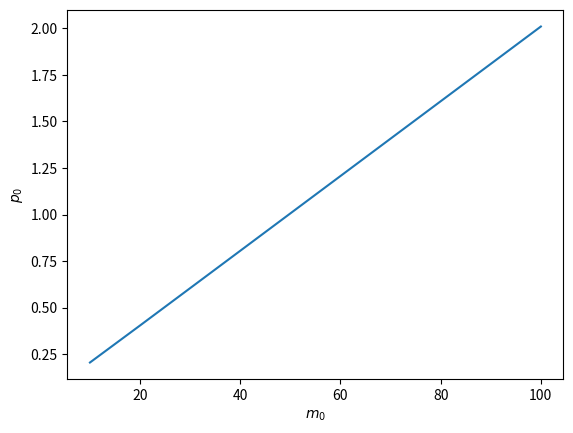
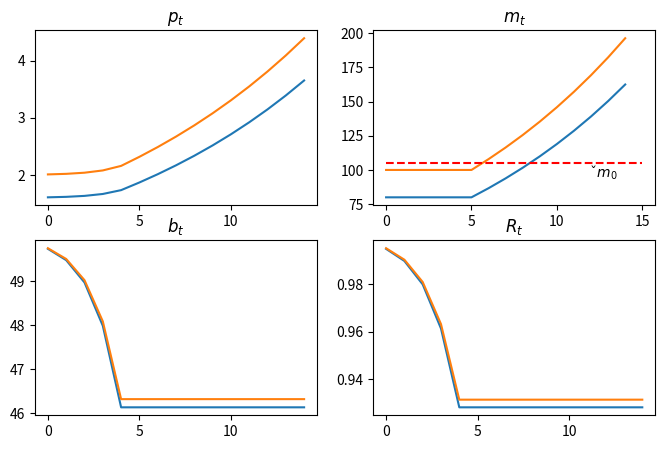

Source code (Python) for these figures, in order:
#!/usr/bin/env python3
# -*- coding: utf-8 -*-
"""
Created on Sun Sep 29 10:37:53 2024

[redacted]
"""

import numpy as np
import matplotlib.pyplot as plt
from collections import namedtuple

# Create a namedtuple that contains parameters
MoneySupplyModel = namedtuple("MoneySupplyModel", 
                              ["γ1", "γ2", "g",
                               "R_tilde", "m0_check", "Bm1_check",
                               "T"])

def create_model(γ1=100, γ2=50, g=3.0,
                 R_tilde=1.01,
                 Bm1_check=0, m0_check=105,
                 T=5):
    
    return MoneySupplyModel(γ1=γ1, γ2=γ2, g=g,
                            R_tilde=R_tilde,
                            m0_check=m0_check, Bm1_check=Bm1_check,
                            T=T)

msm = create_model()

def S(p0, m0, model):

    # unpack parameters
    γ1, γ2, g = model.γ1, model.γ2, model.g
    R_tilde = model.R_tilde
    m0_check, Bm1_check = model.m0_check, model.Bm1_check
    T = model.T

    # open market operation
    Bm1 = 1 / (p0 * R_tilde) * (m0_check - m0) + Bm1_check

    # compute B_{T-1}
    BTm1 = R_tilde ** T * Bm1 + ((1 - R_tilde ** T) / (1 - R_tilde)) * g

    # compute g bar
    g_bar = g + (R_tilde - 1) * BTm1

    # solve the quadratic equation
    Ru = np.roots((-γ1, γ1 + γ2 - g_bar, -γ2)).max()

    # compute p0
    λ = γ2 / γ1
    p0_new = (1 / γ1) * m0 * ((1 - λ ** T) / (1 - λ) + λ ** T / (Ru - λ))

    return p0_new

def compute_fixed_point(m0, p0_guess, model, θ=0.5, tol=1e-6):

    p0 = p0_guess
    error = tol + 1

    while error > tol:
        p0_next = (1 - θ) * S(p0, m0, model) + θ * p0

        error = np.abs(p0_next - p0)
        p0 = p0_next

    return p0

m0_arr = np.arange(10, 110, 10)

plt.plot(m0_arr, [compute_fixed_point(m0, 1, msm) for m0 in m0_arr])

plt.ylabel('$p_0$')
plt.xlabel('$m_0$')

plt.show()

def simulate(m0, model, length=15, p0_guess=1):

    # unpack parameters
    γ1, γ2, g = model.γ1, model.γ2, model.g
    R_tilde = model.R_tilde
    m0_check, Bm1_check = model.m0_check, model.Bm1_check
    T = model.T

    # (pt, mt, bt, Rt)
    paths = np.empty((4, length))

    # open market operation
    p0 = compute_fixed_point(m0, 1, model)
    Bm1 = 1 / (p0 * R_tilde) * (m0_check - m0) + Bm1_check
    BTm1 = R_tilde ** T * Bm1 + ((1 - R_tilde ** T) / (1 - R_tilde)) * g
    g_bar = g + (R_tilde - 1) * BTm1
    Ru = np.roots((-γ1, γ1 + γ2 - g_bar, -γ2)).max()

    λ = γ2 / γ1

    # t = 0
    paths[0, 0] = p0
    paths[1, 0] = m0

    # 1 <= t <= T
    for t in range(1, T+1, 1):
        paths[0, t] = (1 / γ1) * m0 * \
                      ((1 - λ ** (T - t)) / (1 - λ)
                       + (λ ** (T - t) / (Ru - λ)))
        paths[1, t] = m0

    # t > T
    for t in range(T+1, length):
        paths[0, t] = paths[0, t-1] / Ru
        paths[1, t] = paths[1, t-1] + paths[0, t] * g_bar

    # Rt = pt / pt+1
    paths[3, :T] = paths[0, :T] / paths[0, 1:T+1]
    paths[3, T:] = Ru

    # bt = γ1 - γ2 / Rt
    paths[2, :] = γ1 - γ2 / paths[3, :]

    return paths

def plot_path(m0_arr, model, length=15):

    fig, axs = plt.subplots(2, 2, figsize=(8, 5))
    titles = ['$p_t$', '$m_t$', '$b_t$', '$R_t$']
    
    for m0 in m0_arr:
        paths = simulate(m0, model, length=length)
        for i, ax in enumerate(axs.flat):
            ax.plot(paths[i])
            ax.set_title(titles[i])
    
    axs[0, 1].hlines(model.m0_check, 0, length, color='r', linestyle='--')
    axs[0, 1].text(length * 0.8, model.m0_check * 0.9, '$\check{m}_0$')
    plt.show()
    
plot_path([80, 100], msm)